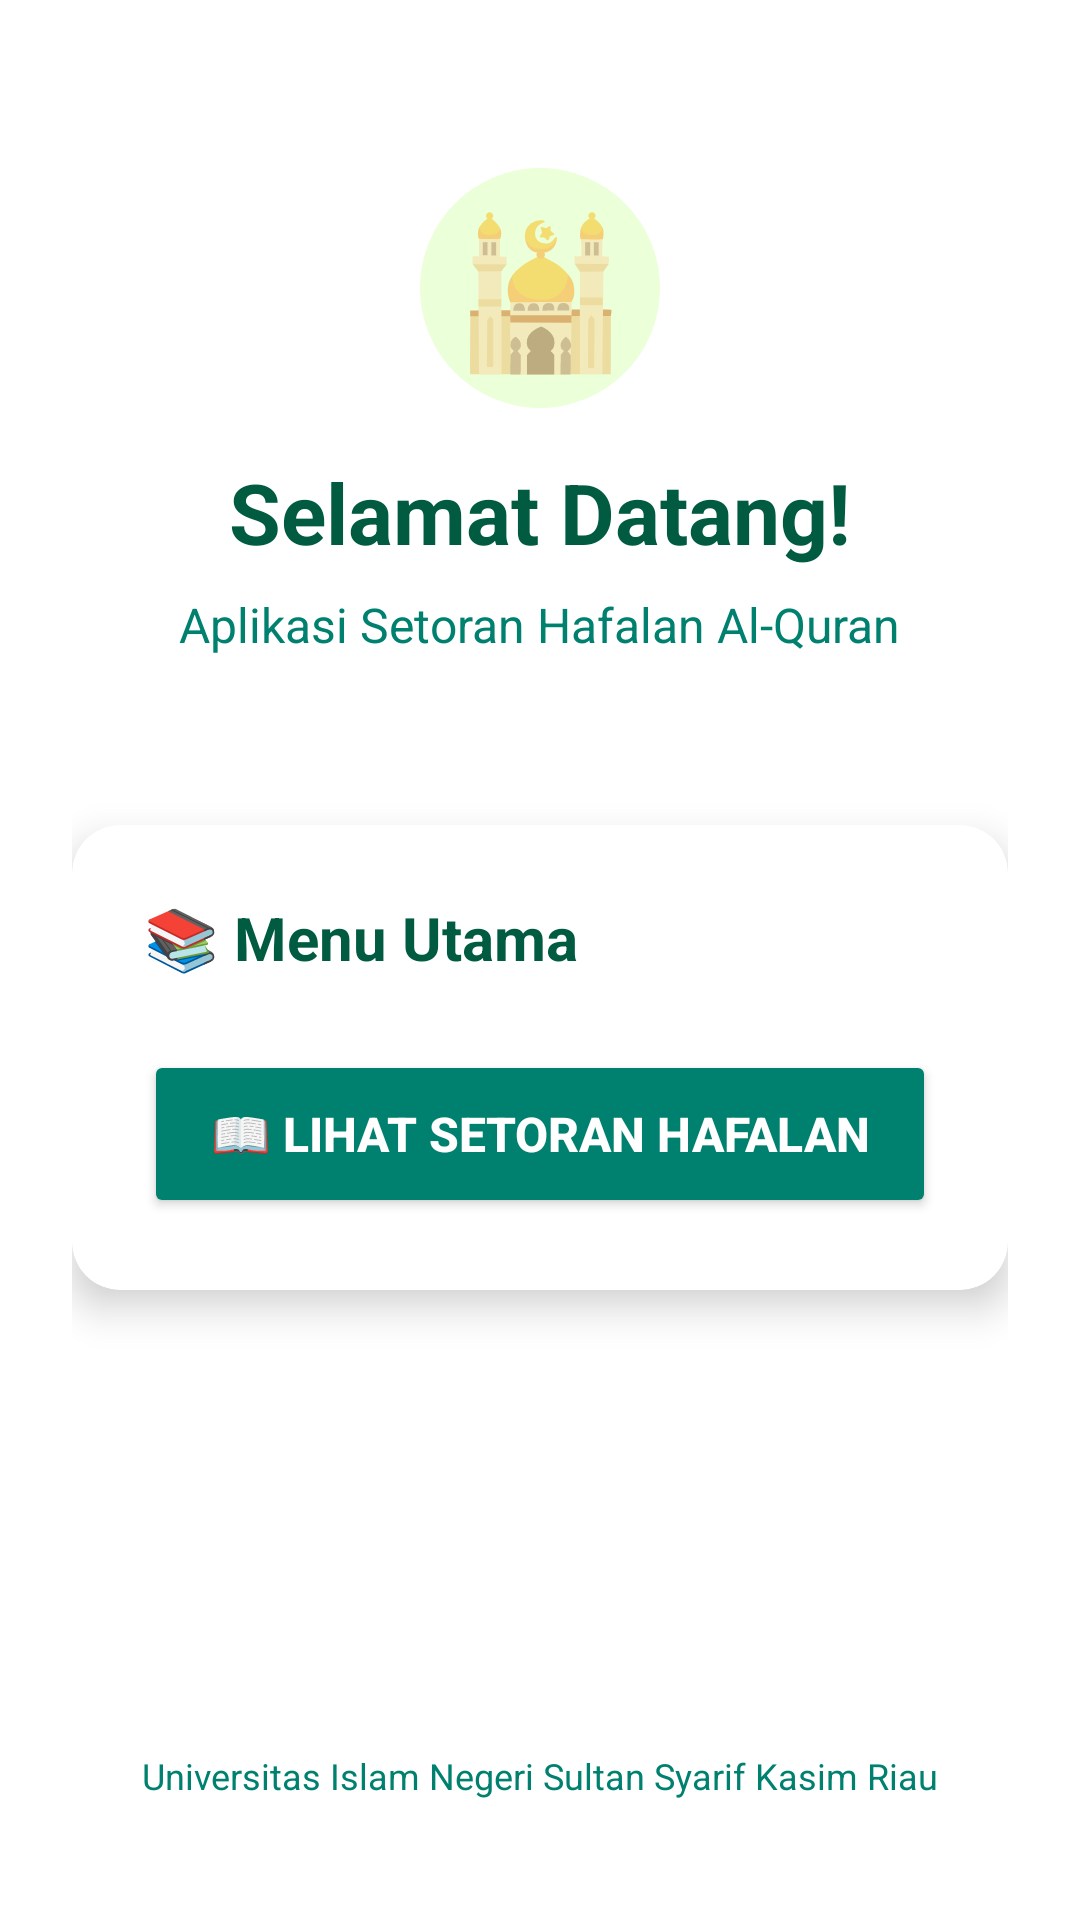

Reconstruct the res/layout file that produces this screen, plus the resources it refers to.
<!-- AndroidManifest.xml: activity theme Theme.AplikasiSetoranMahasiswa -->
<!-- res/layout/activity_main.xml -->
<?xml version="1.0" encoding="utf-8"?>
<LinearLayout
    xmlns:android="http://schemas.android.com/apk/res/android"
    xmlns:app="http://schemas.android.com/apk/res-auto"
    xmlns:tools="http://schemas.android.com/tools"
    android:layout_width="match_parent"
    android:layout_height="match_parent"
    android:orientation="vertical"
    android:padding="24dp"
    android:background="@color/white"
    tools:context="com.example.aplikasisetoranmahasiswa.ui.main.MainActivity">

    
    <LinearLayout
        android:layout_width="match_parent"
        android:layout_height="wrap_content"
        android:orientation="vertical"
        android:layout_marginTop="32dp"
        android:layout_marginBottom="32dp">

        
        <TextView
            android:layout_width="80dp"
            android:layout_height="80dp"
            android:text="🕌"
            android:textSize="48sp"
            android:gravity="center"
            android:background="@drawable/circle_background"
            android:layout_gravity="center_horizontal"
            android:layout_marginBottom="16dp"/>

        
        <TextView
            android:id="@+id/textViewWelcome"
            android:layout_width="wrap_content"
            android:layout_height="wrap_content"
            android:text="Selamat Datang!"
            android:textSize="28sp"
            android:textStyle="bold"
            android:textColor="@color/green_700"
            android:layout_gravity="center_horizontal"
            android:layout_marginBottom="8dp"/>

        
        <TextView
            android:layout_width="wrap_content"
            android:layout_height="wrap_content"
            android:text="Aplikasi Setoran Hafalan Al-Quran"
            android:textSize="16sp"
            android:textColor="@color/green_500"
            android:layout_gravity="center_horizontal"/>

    </LinearLayout>

    
    <androidx.cardview.widget.CardView
        android:layout_width="match_parent"
        android:layout_height="wrap_content"
        android:layout_marginTop="24dp"
        app:cardCornerRadius="16dp"
        app:cardElevation="8dp"
        android:foreground="?android:attr/selectableItemBackground">

        <LinearLayout
            android:layout_width="match_parent"
            android:layout_height="wrap_content"
            android:orientation="vertical"
            android:padding="24dp">

            <TextView
                android:layout_width="wrap_content"
                android:layout_height="wrap_content"
                android:text="📚 Menu Utama"
                android:textSize="20sp"
                android:textStyle="bold"
                android:textColor="@color/green_700"
                android:layout_marginBottom="16dp"/>

            <Button
                android:id="@+id/buttonGoToSetoran"
                android:layout_width="match_parent"
                android:layout_height="56dp"
                android:text="📖 Lihat Setoran Hafalan"
                android:textSize="16sp"
                android:textStyle="bold"
                style="@style/CustomButtonStyle"/>

        </LinearLayout>

    </androidx.cardview.widget.CardView>

    
    <View
        android:layout_width="match_parent"
        android:layout_height="0dp"
        android:layout_weight="1"/>

    
    <TextView
        android:layout_width="wrap_content"
        android:layout_height="wrap_content"
        android:text="Universitas Islam Negeri Sultan Syarif Kasim Riau"
        android:textSize="12sp"
        android:textColor="@color/green_500"
        android:layout_gravity="center_horizontal"
        android:layout_marginBottom="16dp"/>

</LinearLayout>
<!-- resources referenced by this layout -->
<resources>
  <color name="green_500">#008170</color>
  <color name="green_700">#005B41</color>
  <color name="white">#FFFFFFFF</color>
  <!-- drawable circle_background (drawable) -->
  <?xml version="1.0" encoding="utf-8"?>
  <shape xmlns:android="http://schemas.android.com/apk/res/android"
      android:shape="oval">
  
      <solid android:color="#EBFFD8" />
  
  </shape>
  <style name="CustomButtonStyle">
          <item name="android:backgroundTint">@color/green_500</item>
          <item name="android:textColor">@android:color/white</item>
          <item name="android:padding">12dp</item>
          <item name="android:textStyle">bold</item>
          <item name="android:layout_marginTop">8dp</item>
      </style>
  <style name="Theme.AplikasiSetoranMahasiswa" parent="Theme.AppCompat.Light.NoActionBar">
          
          <item name="colorPrimary">@color/green_500</item>
          <item name="colorPrimaryVariant">@color/green_700</item>
          <item name="colorOnPrimary">@android:color/white</item>
          
          <item name="colorSecondary">@color/green_500</item>
          <item name="colorSecondaryVariant">@color/green_700</item>
          <item name="colorOnSecondary">@android:color/white</item>
          
          <item name="android:statusBarColor">?attr/colorPrimaryVariant</item>
      </style>
</resources>
